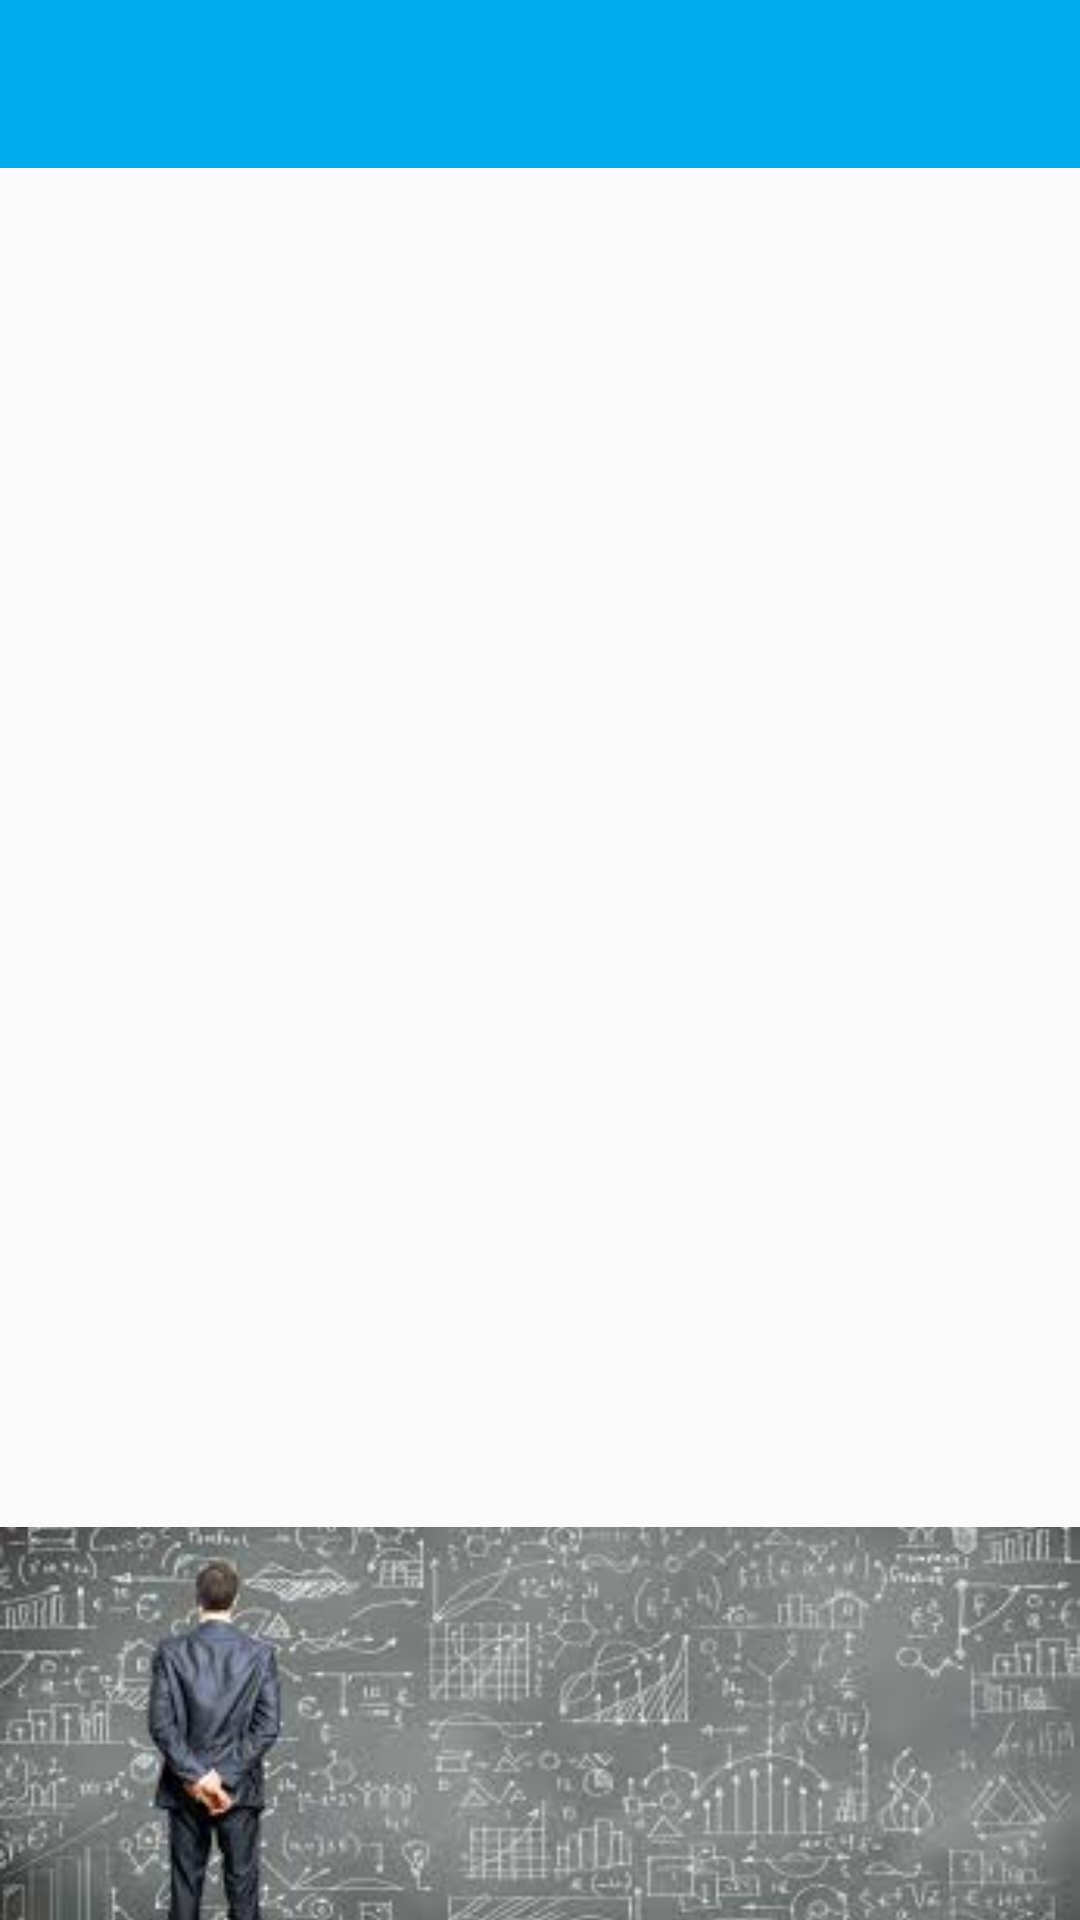

Android layout source for this screen:
<!-- AndroidManifest.xml: application theme AppTheme -->
<!-- res/layout/app_bar_teacher_nav.xml -->
<?xml version="1.0" encoding="utf-8"?>
<android.support.design.widget.CoordinatorLayout xmlns:android="http://schemas.android.com/apk/res/android"
    xmlns:app="http://schemas.android.com/apk/res-auto"
    xmlns:tools="http://schemas.android.com/tools"
    android:layout_width="match_parent"
    android:layout_height="match_parent"
    tools:context=".TeacherNavActivity">



    <android.support.v7.widget.Toolbar
        android:id="@+id/toolbar"
        android:layout_width="match_parent"
        android:layout_height="?attr/actionBarSize"
        android:background="?attr/colorPrimary"
        app:titleTextColor="@color/white"
        app:popupTheme="@style/AppTheme.PopupOverlay" />



    <include layout="@layout/content_teacher_nav" />



</android.support.design.widget.CoordinatorLayout>

    
    
<!-- res/layout/content_teacher_nav.xml (included above) -->
<?xml version="1.0" encoding="utf-8"?>
<RelativeLayout xmlns:android="http://schemas.android.com/apk/res/android"
    xmlns:app="http://schemas.android.com/apk/res-auto"
    xmlns:tools="http://schemas.android.com/tools"
    android:layout_width="match_parent"
    android:layout_height="match_parent"
    app:layout_behavior="@string/appbar_scrolling_view_behavior"
    tools:context="com.seniortest.activity.seniorproject.TeacherNavActivity"
    tools:showIn="@layout/app_bar_teacher_nav">

    <ImageView
        android:id="@+id/infoimages"
        android:layout_width="190dp"
        android:layout_height="wrap_content"
        android:layout_alignTop="@+id/listView"
        android:visibility="gone"
        android:layout_centerHorizontal="true"
        android:layout_marginTop="41dp"
        android:scaleType="fitXY"
        android:src="@drawable/teachnav" />

    <TextView
        android:id="@+id/textwarning"
        android:layout_width="match_parent"
        android:visibility="gone"
        android:layout_height="wrap_content"
        android:layout_alignLeft="@+id/listView"
        android:layout_alignStart="@+id/listView"
        android:layout_below="@+id/infoimages"
        android:layout_marginLeft="21dp"
        android:layout_marginStart="21dp"
        android:text="You can create your class and find them here!" />


    <ListView
        android:id="@+id/listView"
        android:layout_width="343dp"
        android:layout_height="369dp"
        android:layout_above="@+id/imageView3"
        android:layout_centerHorizontal="true"
        android:longClickable="true"
        app:layout_constraintBottom_toBottomOf="parent"
        app:layout_constraintEnd_toEndOf="parent"
        app:layout_constraintHorizontal_bias="0.0"
        app:layout_constraintStart_toStartOf="parent" />

    <ImageView
        android:layout_width="match_parent"
        android:layout_height="131dp"
        android:layout_alignParentBottom="true"
        android:layout_alignParentLeft="true"
        android:layout_alignParentStart="true"
        android:background="@color/secondary_text"
        android:scaleType="centerCrop"
        android:src="@drawable/uni"
        app:layout_constraintBottom_toBottomOf="parent"
        app:layout_constraintEnd_toEndOf="parent"
        app:layout_constraintTop_toBottomOf="@+id/listView"
        app:layout_constraintVertical_bias="0.0"
        android:id="@+id/imageView3" />



</RelativeLayout>
<!-- resources referenced by this layout -->
<resources>
  <color name="secondary_text">#757575</color>
  <color name="white">#FFFFFF</color>
  <!-- drawable uni: png bitmap (drawable-xxhdpi, 71643 bytes) -->
  <style name="AppTheme.PopupOverlay" parent="ThemeOverlay.AppCompat.Light" />
  <style name="AppTheme" parent="Theme.AppCompat.DayNight.DarkActionBar">
          
          <item name="colorPrimary">@color/lightblue</item>
          <item name="colorPrimaryDark">@color/statusbar</item> 
  
  
      </style>
  <color name="lightblue"> #00aced</color>
  <color name="statusbar">#1976D2</color>
</resources>
